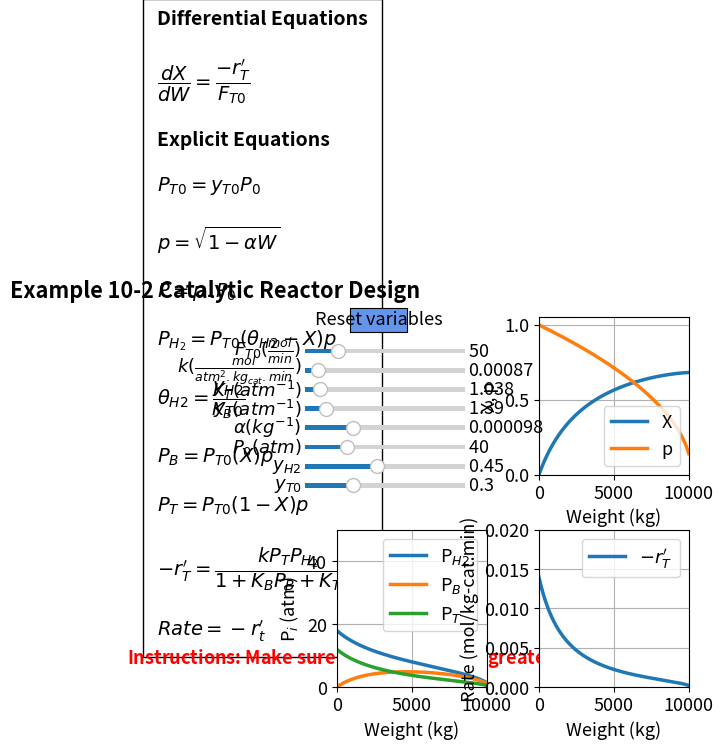

Write the Python code that produced this figure.
#%%
import numpy as np
from scipy.integrate import odeint
import matplotlib.pyplot as plt
import matplotlib
matplotlib.rcParams.update({'font.size': 13, 'lines.linewidth': 2.5})
from matplotlib.widgets import Slider, Button

#%%
# Explicit equations
FTo=50
k=0.00087
KT=1.038
KB=1.39
alpha = 0.000098 
Po = 40
yH2=0.45
yT=0.3
def ODEfun(Y, W, FTo, k, KT, KB, alpha, Po,yH2,yT): 
    X = Y[0]
    PTo = yT*Po 
    p = (1-alpha*W)**0.5
    P = p*Po 
    ThetaH2=yH2/yT
    PH2 = PTo*(ThetaH2-X)*p 
    PB = PTo*X*p 
    PT = PTo*(1-X)*p 
    rt = -k*PT*PH2/(1+KB*PB+KT*PT) 
    RATE = -rt 
    # Differential equations
    dXdW= -rt/FTo 
    return dXdW 

Wspan = np.linspace(0, 10000, 10000)
y0 = np.array([0])

#%%
fig, ((ax1, ax2), (ax3, ax4)) = plt.subplots(2, 2)
fig.suptitle("""Example 10-2 Catalytic Reactor Design""", fontweight='bold', x = 0.16, y=0.96)
plt.subplots_adjust(left  = 0.35)
fig.subplots_adjust(wspace=0.35,hspace=0.35)
sol = odeint(ODEfun, y0, Wspan, (FTo, k, KT, KB, alpha, Po,yH2,yT))
X = sol[:, 0]
PTo = yT*Po 
p = (1-alpha*Wspan)**0.5
P = p*Po 
ThetaH2=yH2/yT
PH2 = PTo*(ThetaH2-X)*p 
PB = PTo*X*p 
PT = PTo*(1-X)*p 
rt = -k*PT*PH2/(1+KB*PB+KT*PT) 
RATE = -rt 
p1, p2 = ax2.plot(Wspan, X, Wspan, p)
ax2.legend(['X', 'p'], loc='lower right')
ax2.set_xlabel('Weight (kg)', fontsize='medium')
ax2.set_ylabel('X, p', fontsize='medium')
ax2.set_ylim(0,1.05)
ax2.set_xlim(0,10000)
ax2.grid()
#ax2.ticklabel_format(style='sci',scilimits=(3,4),axis='x')

p3, p4, p5 = ax3.plot(Wspan, PH2, Wspan, PB, Wspan, PT)
ax3.legend([r'P$_{H2}$', r'P$_B$', r'P$_T$'], loc='upper right')
ax3.set_ylim(0,50)
ax3.set_xlim(0,10000)
ax3.grid()
ax3.set_xlabel('Weight (kg)', fontsize='medium')
ax3.set_ylabel(r'P$_i$ (atm)', fontsize='medium')
#ax3.ticklabel_format(style='sci',scilimits=(3,4),axis='x')


p6 = ax4.plot(Wspan, RATE)[0]
ax4.legend([r'$-r_T^\prime$'], loc='upper right')
ax4.set_ylim(0,0.02)
ax4.set_xlim(0,10000)
ax4.grid()
ax4.set_xlabel('Weight (kg)', fontsize='medium')
ax4.set_ylabel('Rate (mol/kg-cat.min)', fontsize='medium')
#ax4.ticklabel_format(style='sci',scilimits=(3,4),axis='x')

ax1.axis('off')
ax1.text(-1.2, -1,'Differential Equations'
         '\n\n'
         r'$\dfrac{dX}{dW} = \dfrac{-r_T^\prime}{F_{T0}}$'
                  '\n \n'
         'Explicit Equations'
                  '\n\n'
         r'$P_{T0} = y_{T0}P_0$'
                  '\n\n'
         r'$p = \sqrt{1-\alpha W}$'
         '\n\n'
         r'$P = p.P_0$'
         '\n\n'
         r'$P_{H_2} = P_{T0}(\theta_{H2}-X)p$'
         '\n\n'
         r'$\theta_{H2}=\dfrac{y_{H2}}{y_{T0}}$'
         '\n\n'
         r'$P_B = P_{T0}(X)p$'
                  '\n\n'
         r'$P_T = P_{T0}(1-X)p$'
         '\n\n'
         r'$-r_T^\prime = \dfrac{kP_TP_{H_2}}{1+K_BP_B+K_TP_T}$'
         '\n\n'
         r'$Rate = -r_t^\prime$'
         , ha='left', wrap = True, fontsize=14,
        bbox=dict(facecolor='none', edgecolor='black', pad=10.0), fontweight='bold')
ax1.text(-1.4, -1.2,
         'Instructions: Make sure $y_{H2}$ +$y_{T0}$ is never greater than 1'
        , ha='left', wrap = True, fontsize=13, fontweight='bold',color='red')
#%%
axcolor = 'black'
ax_FTo = plt.axes([0.3, 0.8, 0.25, 0.02], facecolor=axcolor)
ax_k = plt.axes([0.3, 0.76, 0.25, 0.02], facecolor=axcolor)
ax_KT = plt.axes([0.3, 0.72, 0.25, 0.02], facecolor=axcolor)
ax_KB = plt.axes([0.3, 0.68, 0.25, 0.02], facecolor=axcolor)
ax_alpha = plt.axes([0.3, 0.64, 0.25, 0.02], facecolor=axcolor)
ax_Po = plt.axes([0.3, 0.60, 0.25, 0.02], facecolor=axcolor)
ax_yH2 = plt.axes([0.3, 0.56, 0.25, 0.02], facecolor=axcolor)
ax_yT = plt.axes([0.3, 0.52, 0.25, 0.02], facecolor=axcolor)


sFTo = Slider(ax_FTo, r'$F_{T0} (\frac{mol}{min})$', 10,200, valinit=50)
sk = Slider(ax_k, r'$k (\frac{mol}{atm^2.kg_{cat}.min})$', 0.00001, 0.01, valinit=0.00087,valfmt = "%1.5f")
sKT= Slider(ax_KT, r'$K_T (atm^{-1})$', 0.1, 10, valinit=1.038)
sKB = Slider(ax_KB, r'$K_B (atm^{-1})$', 0.1, 10, valinit=1.39)
salpha = Slider(ax_alpha, r'$\alpha (kg^{-1})$', 0.00001,0.0003, valinit=.000098,valfmt = "%1.6f")
sPo = Slider(ax_Po, r'$P_0 (atm)$', 1, 150, valinit= 40)
syH2 = Slider(ax_yH2, r'$y_{H2}$', 0,1, valinit=0.45)
syT = Slider(ax_yT, r'$y_{T0}$', 0, 1, valinit= 0.3)




def update_plot2(val):
    FTo = sFTo.val
    k =sk.val
    KT =sKT.val
    KB = sKB.val
    alpha =salpha.val
    Po = sPo.val
    yH2 = syH2.val
    yT = syT.val
    sol = odeint(ODEfun, y0, Wspan, (FTo, k, KT, KB, alpha, Po,yH2,yT))
    X = sol[:, 0]
    PTo = yT*Po 
    p = (1-alpha*Wspan)**0.5
    P = p*Po 
    ThetaH2=yH2/yT
    PH2 = PTo*(ThetaH2-X)*p 
    PB = PTo*X*p 
    PT = PTo*(1-X)*p 
    rt = -k*PT*PH2/(1+KB*PB+KT*PT) 
    RATE = -rt 

    p1.set_ydata(X)
    p2.set_ydata(p)
    p3.set_ydata(PH2)
    p4.set_ydata(PB)
    p5.set_ydata(PT)
    p6.set_ydata(RATE)    
    fig.canvas.draw_idle()


sFTo.on_changed(update_plot2)
sk.on_changed(update_plot2)
sKT.on_changed(update_plot2)
sKB.on_changed(update_plot2)
salpha.on_changed(update_plot2)
sPo.on_changed(update_plot2)
syH2.on_changed(update_plot2)
syT.on_changed(update_plot2)

#

resetax = plt.axes([0.37, 0.85, 0.09, 0.05])
button = Button(resetax, 'Reset variables', color='cornflowerblue', hovercolor='0.975')

def reset(event):
    sFTo.reset()
    sk.reset()
    sKT.reset()
    sKB.reset()
    salpha.reset()
    sPo.reset()
    syH2.reset()
    syT.reset()
	
button.on_clicked(reset)
    
